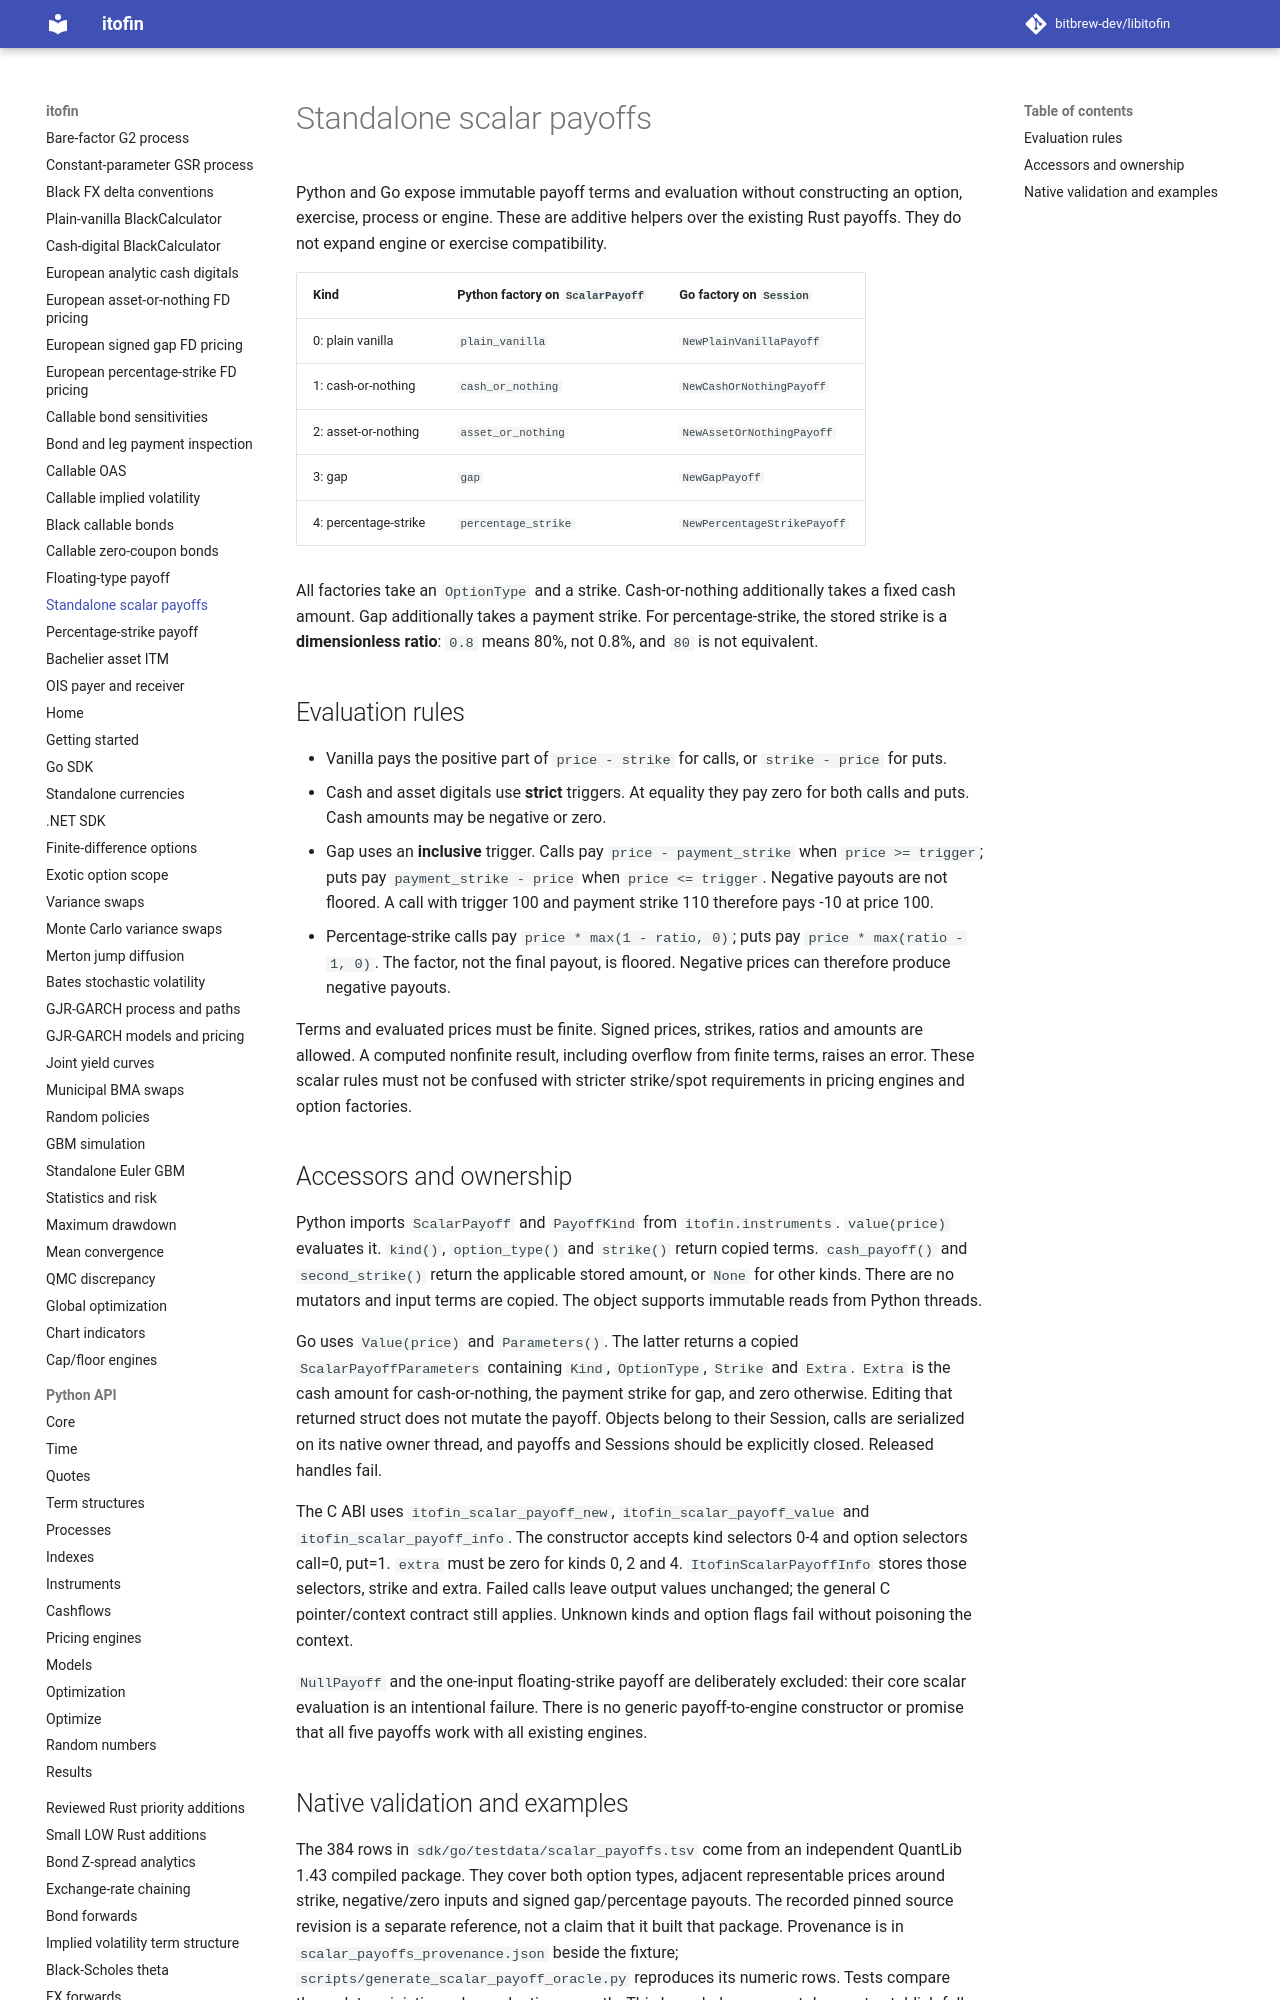

repository: zhangys2/libitofin · page: scalar-payoff-bindings/index.html · generator: mkdocs

# Standalone scalar payoffs

Python and Go expose immutable payoff terms and evaluation without constructing
an option, exercise, process or engine. These are additive helpers over the
existing Rust payoffs. They do not expand engine or exercise compatibility.

| Kind | Python factory on `ScalarPayoff` | Go factory on `Session` |
| --- | --- | --- |
| 0: plain vanilla | `plain_vanilla` | `NewPlainVanillaPayoff` |
| 1: cash-or-nothing | `cash_or_nothing` | `NewCashOrNothingPayoff` |
| 2: asset-or-nothing | `asset_or_nothing` | `NewAssetOrNothingPayoff` |
| 3: gap | `gap` | `NewGapPayoff` |
| 4: percentage-strike | `percentage_strike` | `NewPercentageStrikePayoff` |

All factories take an `OptionType` and a strike. Cash-or-nothing additionally
takes a fixed cash amount. Gap additionally takes a payment strike. For
percentage-strike, the stored strike is a **dimensionless ratio**: `0.8` means
80%, not 0.8%, and `80` is not equivalent.

## Evaluation rules

- Vanilla pays the positive part of `price - strike` for calls, or
  `strike - price` for puts.
- Cash and asset digitals use **strict** triggers. At equality they pay zero
  for both calls and puts. Cash amounts may be negative or zero.
- Gap uses an **inclusive** trigger. Calls pay `price - payment_strike` when
  `price >= trigger`; puts pay `payment_strike - price` when `price <= trigger`.
  Negative payouts are not floored. A call with trigger 100 and payment strike
  110 therefore pays -10 at price 100.
- Percentage-strike calls pay `price * max(1 - ratio, 0)`; puts pay
  `price * max(ratio - 1, 0)`. The factor, not the final payout, is floored.
  Negative prices can therefore produce negative payouts.

Terms and evaluated prices must be finite. Signed prices, strikes, ratios and
amounts are allowed. A computed nonfinite result, including overflow from finite
terms, raises an error. These scalar rules must not be confused with stricter
strike/spot requirements in pricing engines and option factories.
